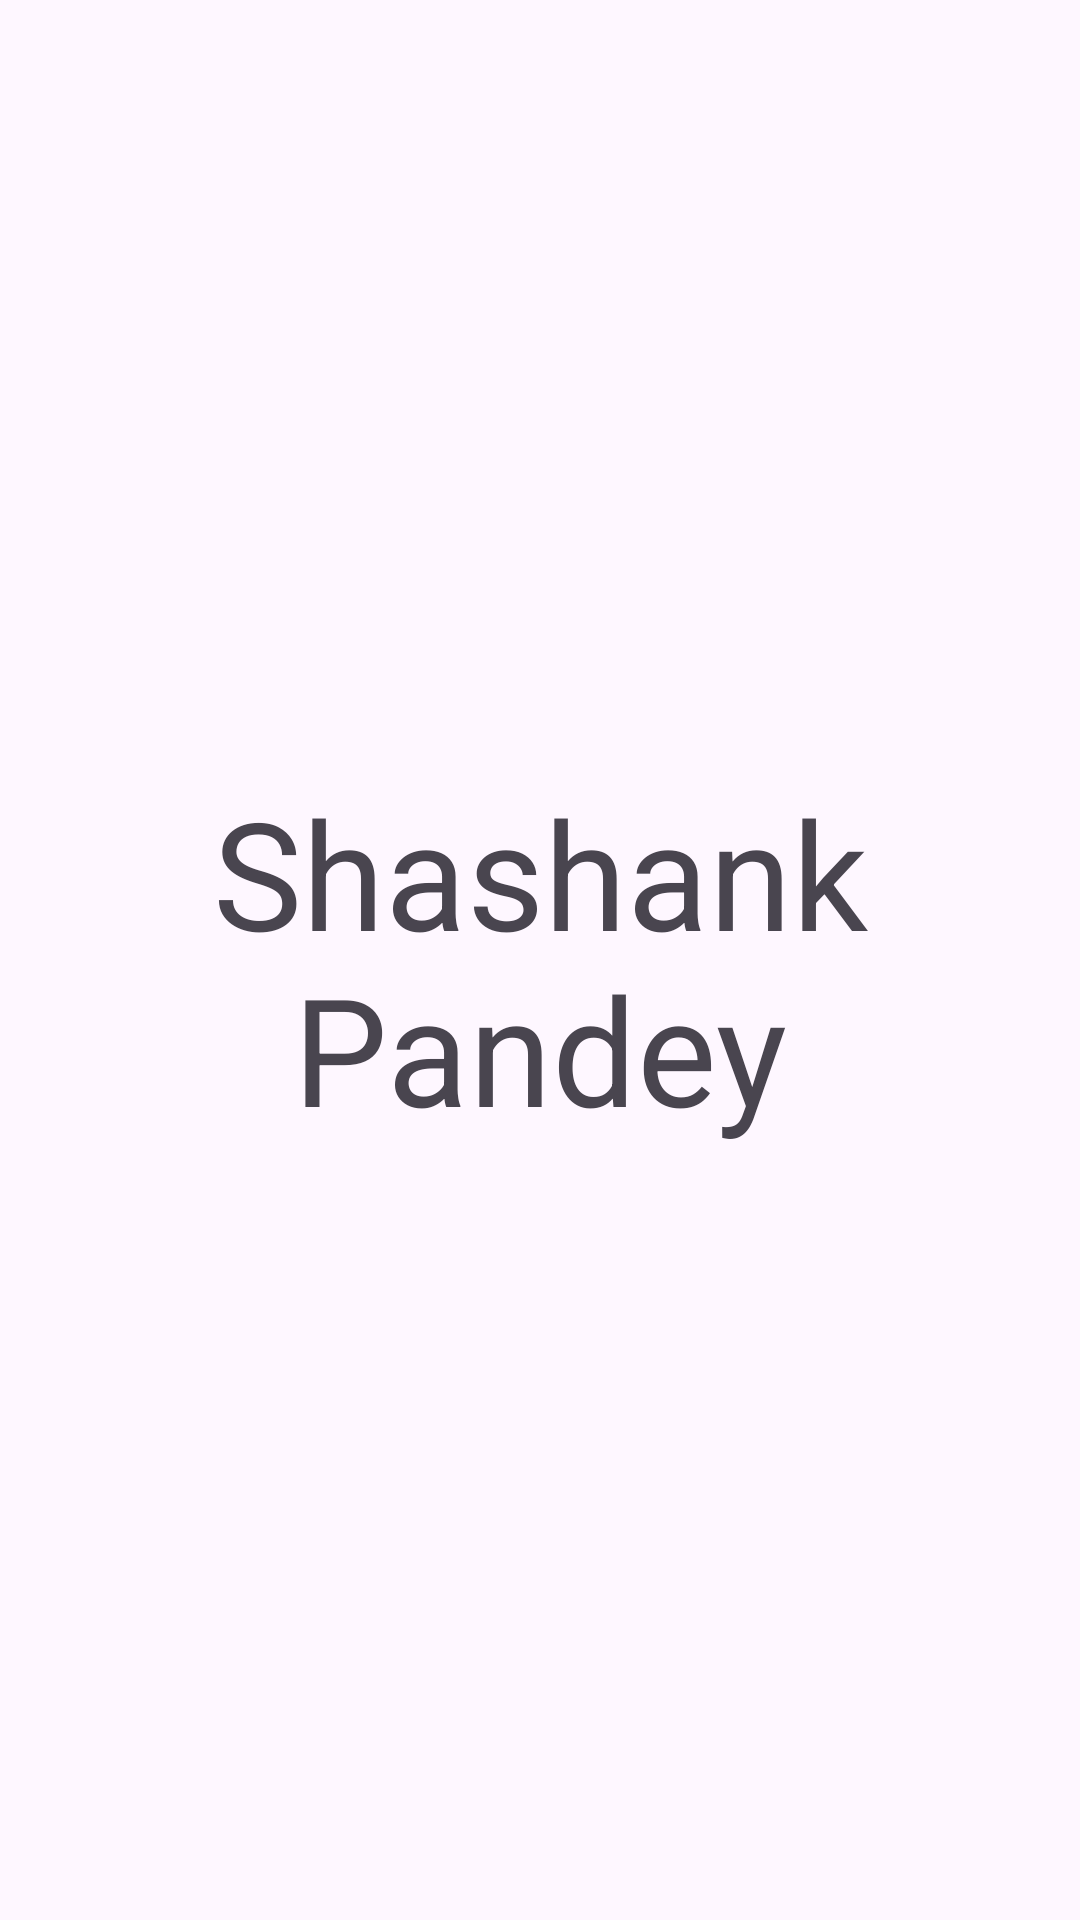

Reconstruct the res/layout file that produces this screen, plus the resources it refers to.
<!-- AndroidManifest.xml: application theme Theme.MyFoodZ -->
<!-- res/layout/fragment_profile.xml -->
<?xml version="1.0" encoding="utf-8"?>
<FrameLayout xmlns:android="http://schemas.android.com/apk/res/android"
    xmlns:tools="http://schemas.android.com/tools"
    android:layout_width="match_parent"
    android:layout_height="match_parent"
    tools:context=".bottomnavs.ProfileFragment">

    
    <TextView
        android:layout_width="match_parent"
        android:layout_height="match_parent"
        android:text="Shashank Pandey"
        android:textSize="50sp"
        android:gravity="center"/>

</FrameLayout>
<!-- resources referenced by this layout -->
<resources>
  <style name="Theme.MyFoodZ" parent="Base.Theme.MyFoodZ" />
  <style name="Base.Theme.MyFoodZ" parent="Theme.Material3.DayNight.NoActionBar">
          
          
      </style>
</resources>
